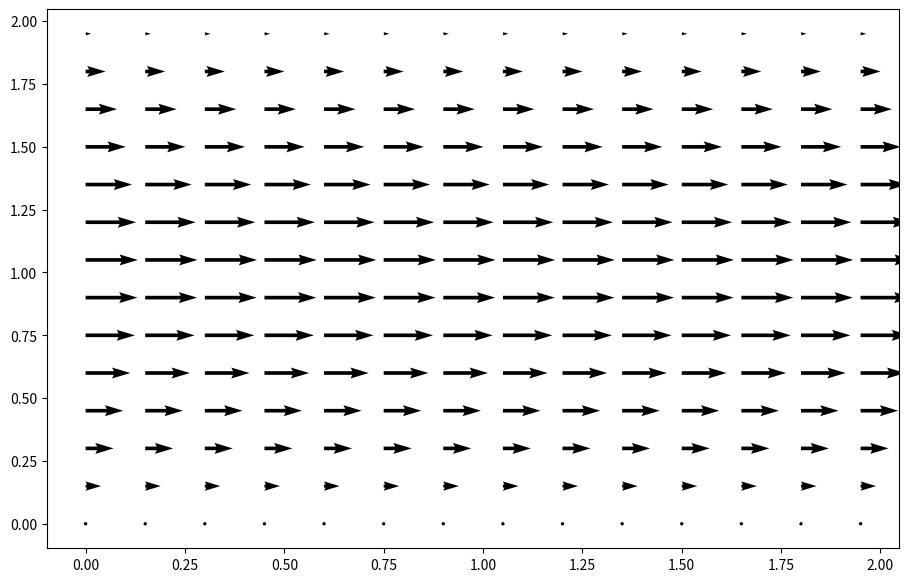
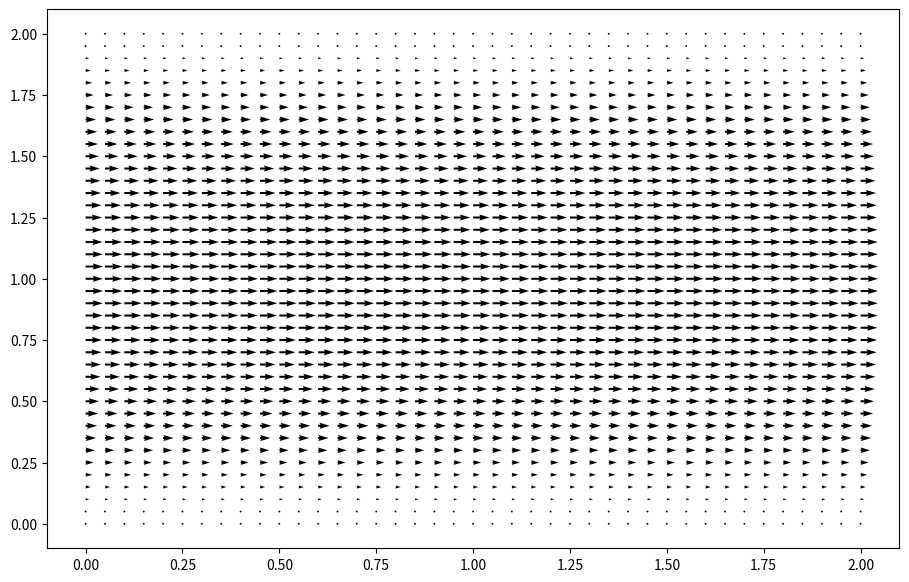

These charts were generated, in order, by the following Python code:
import numpy
from matplotlib import pyplot, cm
from mpl_toolkits.mplot3d import Axes3D

def build_up_b(rho, dt, dx, dy, u, v):
    b = numpy.zeros_like(u)
    b[1:-1, 1:-1] = (rho * (1 / dt * ((u[1:-1, 2:] - u[1:-1, 0:-2]) / (2 * dx) +
                                      (v[2:, 1:-1] - v[0:-2, 1:-1]) / (2 * dy)) -
                            ((u[1:-1, 2:] - u[1:-1, 0:-2]) / (2 * dx))**2 -
                            2 * ((u[2:, 1:-1] - u[0:-2, 1:-1]) / (2 * dy) *
                                 (v[1:-1, 2:] - v[1:-1, 0:-2]) / (2 * dx))-
                            ((v[2:, 1:-1] - v[0:-2, 1:-1]) / (2 * dy))**2))
    
    # Periodic BC Pressure @ x = 2
    b[1:-1, -1] = (rho * (1 / dt * ((u[1:-1, 0] - u[1:-1,-2]) / (2 * dx) +
                                    (v[2:, -1] - v[0:-2, -1]) / (2 * dy)) -
                          ((u[1:-1, 0] - u[1:-1, -2]) / (2 * dx))**2 -
                          2 * ((u[2:, -1] - u[0:-2, -1]) / (2 * dy) *
                               (v[1:-1, 0] - v[1:-1, -2]) / (2 * dx)) -
                          ((v[2:, -1] - v[0:-2, -1]) / (2 * dy))**2))

    # Periodic BC Pressure @ x = 0
    b[1:-1, 0] = (rho * (1 / dt * ((u[1:-1, 1] - u[1:-1, -1]) / (2 * dx) +
                                   (v[2:, 0] - v[0:-2, 0]) / (2 * dy)) -
                         ((u[1:-1, 1] - u[1:-1, -1]) / (2 * dx))**2 -
                         2 * ((u[2:, 0] - u[0:-2, 0]) / (2 * dy) *
                              (v[1:-1, 1] - v[1:-1, -1]) / (2 * dx))-
                         ((v[2:, 0] - v[0:-2, 0]) / (2 * dy))**2))
    
    return b

def pressure_poisson_periodic(p, dx, dy):
    pn = numpy.empty_like(p)
    
    for q in range(nit):
        pn = p.copy()
        p[1:-1, 1:-1] = (((pn[1:-1, 2:] + pn[1:-1, 0:-2]) * dy**2 +
                          (pn[2:, 1:-1] + pn[0:-2, 1:-1]) * dx**2) /
                         (2 * (dx**2 + dy**2)) -
                         dx**2 * dy**2 / (2 * (dx**2 + dy**2)) * b[1:-1, 1:-1])

        # Periodic BC Pressure @ x = 2
        p[1:-1, -1] = (((pn[1:-1, 0] + pn[1:-1, -2])* dy**2 +
                        (pn[2:, -1] + pn[0:-2, -1]) * dx**2) /
                       (2 * (dx**2 + dy**2)) -
                       dx**2 * dy**2 / (2 * (dx**2 + dy**2)) * b[1:-1, -1])

        # Periodic BC Pressure @ x = 0
        p[1:-1, 0] = (((pn[1:-1, 1] + pn[1:-1, -1])* dy**2 +
                       (pn[2:, 0] + pn[0:-2, 0]) * dx**2) /
                      (2 * (dx**2 + dy**2)) -
                      dx**2 * dy**2 / (2 * (dx**2 + dy**2)) * b[1:-1, 0])
        
        # Wall boundary conditions, pressure
        p[-1, :] =p[-2, :]  # dp/dy = 0 at y = 2
        p[0, :] = p[1, :]  # dp/dy = 0 at y = 0
    
    return p
##variable declarations
nx = 41
ny = 41
nt = 10
nit = 50 
c = 1
dx = 2 / (nx - 1)
dy = 2 / (ny - 1)
x = numpy.linspace(0, 2, nx)
y = numpy.linspace(0, 2, ny)
X, Y = numpy.meshgrid(x, y)


##physical variables
rho = 1
nu = .1
F = 1
dt = .01

#initial conditions
u = numpy.zeros((ny, nx))
un = numpy.zeros((ny, nx))

v = numpy.zeros((ny, nx))
vn = numpy.zeros((ny, nx))

p = numpy.ones((ny, nx))
pn = numpy.ones((ny, nx))

b = numpy.zeros((ny, nx))
udiff = 1
stepcount = 0

while udiff > .001:
    un = u.copy()
    vn = v.copy()

    b = build_up_b(rho, dt, dx, dy, u, v)
    p = pressure_poisson_periodic(p, dx, dy)

    u[1:-1, 1:-1] = (un[1:-1, 1:-1] -
                     un[1:-1, 1:-1] * dt / dx * 
                    (un[1:-1, 1:-1] - un[1:-1, 0:-2]) -
                     vn[1:-1, 1:-1] * dt / dy * 
                    (un[1:-1, 1:-1] - un[0:-2, 1:-1]) -
                     dt / (2 * rho * dx) * 
                    (p[1:-1, 2:] - p[1:-1, 0:-2]) +
                     nu * (dt / dx**2 * 
                    (un[1:-1, 2:] - 2 * un[1:-1, 1:-1] + un[1:-1, 0:-2]) +
                     dt / dy**2 * 
                    (un[2:, 1:-1] - 2 * un[1:-1, 1:-1] + un[0:-2, 1:-1])) + 
                     F * dt)

    v[1:-1, 1:-1] = (vn[1:-1, 1:-1] -
                     un[1:-1, 1:-1] * dt / dx * 
                    (vn[1:-1, 1:-1] - vn[1:-1, 0:-2]) -
                     vn[1:-1, 1:-1] * dt / dy * 
                    (vn[1:-1, 1:-1] - vn[0:-2, 1:-1]) -
                     dt / (2 * rho * dy) * 
                    (p[2:, 1:-1] - p[0:-2, 1:-1]) +
                     nu * (dt / dx**2 *
                    (vn[1:-1, 2:] - 2 * vn[1:-1, 1:-1] + vn[1:-1, 0:-2]) +
                     dt / dy**2 * 
                    (vn[2:, 1:-1] - 2 * vn[1:-1, 1:-1] + vn[0:-2, 1:-1])))

    # Periodic BC u @ x = 2     
    u[1:-1, -1] = (un[1:-1, -1] - un[1:-1, -1] * dt / dx * 
                  (un[1:-1, -1] - un[1:-1, -2]) -
                   vn[1:-1, -1] * dt / dy * 
                  (un[1:-1, -1] - un[0:-2, -1]) -
                   dt / (2 * rho * dx) *
                  (p[1:-1, 0] - p[1:-1, -2]) + 
                   nu * (dt / dx**2 * 
                  (un[1:-1, 0] - 2 * un[1:-1,-1] + un[1:-1, -2]) +
                   dt / dy**2 * 
                  (un[2:, -1] - 2 * un[1:-1, -1] + un[0:-2, -1])) + F * dt)

    # Periodic BC u @ x = 0
    u[1:-1, 0] = (un[1:-1, 0] - un[1:-1, 0] * dt / dx *
                 (un[1:-1, 0] - un[1:-1, -1]) -
                  vn[1:-1, 0] * dt / dy * 
                 (un[1:-1, 0] - un[0:-2, 0]) - 
                  dt / (2 * rho * dx) * 
                 (p[1:-1, 1] - p[1:-1, -1]) + 
                  nu * (dt / dx**2 * 
                 (un[1:-1, 1] - 2 * un[1:-1, 0] + un[1:-1, -1]) +
                  dt / dy**2 *
                 (un[2:, 0] - 2 * un[1:-1, 0] + un[0:-2, 0])) + F * dt)

    # Periodic BC v @ x = 2
    v[1:-1, -1] = (vn[1:-1, -1] - un[1:-1, -1] * dt / dx *
                  (vn[1:-1, -1] - vn[1:-1, -2]) - 
                   vn[1:-1, -1] * dt / dy *
                  (vn[1:-1, -1] - vn[0:-2, -1]) -
                   dt / (2 * rho * dy) * 
                  (p[2:, -1] - p[0:-2, -1]) +
                   nu * (dt / dx**2 *
                  (vn[1:-1, 0] - 2 * vn[1:-1, -1] + vn[1:-1, -2]) +
                   dt / dy**2 *
                  (vn[2:, -1] - 2 * vn[1:-1, -1] + vn[0:-2, -1])))

    # Periodic BC v @ x = 0
    v[1:-1, 0] = (vn[1:-1, 0] - un[1:-1, 0] * dt / dx *
                 (vn[1:-1, 0] - vn[1:-1, -1]) -
                  vn[1:-1, 0] * dt / dy *
                 (vn[1:-1, 0] - vn[0:-2, 0]) -
                  dt / (2 * rho * dy) * 
                 (p[2:, 0] - p[0:-2, 0]) +
                  nu * (dt / dx**2 * 
                 (vn[1:-1, 1] - 2 * vn[1:-1, 0] + vn[1:-1, -1]) +
                  dt / dy**2 * 
                 (vn[2:, 0] - 2 * vn[1:-1, 0] + vn[0:-2, 0])))


    # Wall BC: u,v = 0 @ y = 0,2
    u[0, :] = 0
    u[-1, :] = 0
    v[0, :] = 0
    v[-1, :]=0
    
    udiff = (numpy.sum(u) - numpy.sum(un)) / numpy.sum(u)
    stepcount += 1
fig = pyplot.figure(figsize = (11,7), dpi=100)
pyplot.quiver(X[::3, ::3], Y[::3, ::3], u[::3, ::3], v[::3, ::3])
pyplot.show()

fig = pyplot.figure(figsize = (11,7), dpi=100)
pyplot.quiver(X, Y, u, v)
pyplot.show()
